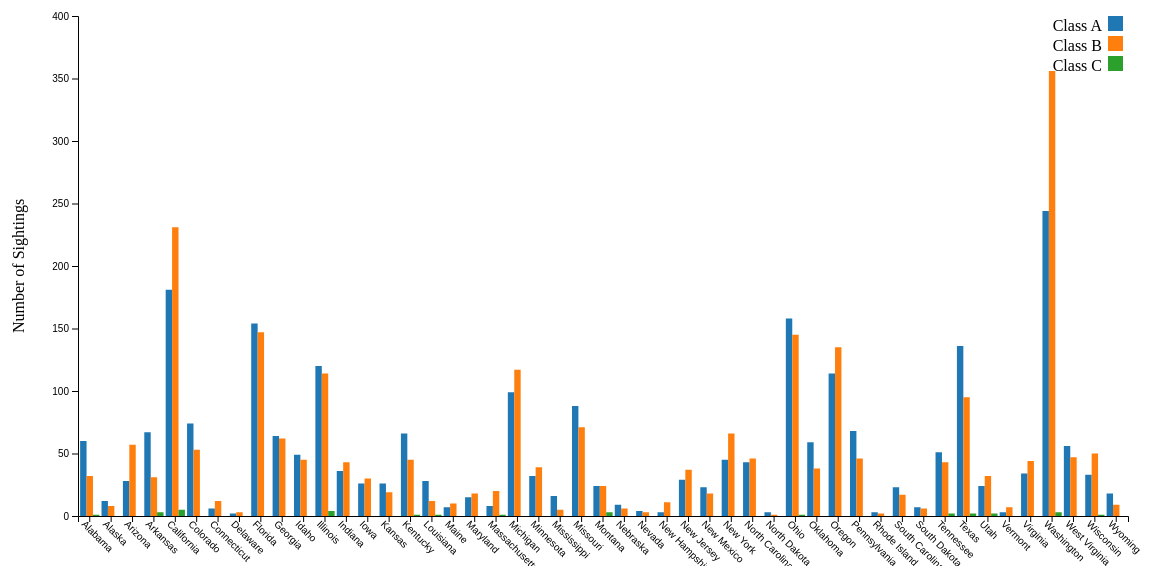
D3 v7 page, settled after 480 driven frames (8 s of simulated time); the page loaded 1 data file(s).


        d3.json("../data/class_agg.json").then(function(data) {
            const margin = { top: 50, right: 50, bottom: 50, left: 100 };
            const width = 1200 - margin.left - margin.right;
            const height = 600 - margin.top - margin.bottom;

            const svg = d3.select("#chart")
                          .attr("width", width + margin.left + margin.right)
                          .attr("height", height + margin.top + margin.bottom)
                          .append("g")
                          .attr("transform", `translate(${margin.left},${margin.top})`);

            const classes = [...new Set(data.map(d => d.Class))];

            const x = d3.scaleBand()
                        .domain(data.map(d => d.State))
                        .range([0, width])
                        .padding(0.1);

            const y = d3.scaleLinear()
                        .domain([0, d3.max(data, d => d.count)])
                        .nice()
                        .range([height, 0]);

            const color = d3.scaleOrdinal()
                            .domain(classes)
                            .range(d3.schemeCategory10);
            svg.selectAll(".bar")
               .data(data)
               .enter()
               .append("rect")
               .attr("class", "bar")
               .attr("x", d => x(d.State) + x.bandwidth() / classes.length * classes.indexOf(d.Class))
               .attr("y", d => y(d.count))
               .attr("width", x.bandwidth() / classes.length)
               .attr("height", d => height - y(d.count))
               .attr("fill", d => color(d.Class));

            svg.append("g")
               .attr("transform", `translate(0,${height})`)
               .call(d3.axisBottom(x))
               .selectAll("text")
               .attr("dy", ".35em")
               .attr("transform", "rotate(45)")
               .style("text-anchor", "start");

            svg.append("g")
               .call(d3.axisLeft(y));

            svg.append("text")
               .attr("transform", "rotate(-90)")
               .attr("y", -70)
               .attr("x", 0 - (height / 2))
               .attr("dy", "1em")
               .style("text-anchor", "middle")
               .text("Number of Sightings");

            const legend = svg.selectAll(".legend")
                              .data(classes)
                              .enter()
                              .append("g")
                              .attr("class", "legend")
                              .attr("transform", (_, i) => `translate(0,${20 * i})`);

            legend.append("rect")
                  .attr("x", width - 20)
                  .attr("width", 15)
                  .attr("height", 15)
                  .style("fill", color);

            legend.append("text")
                  .attr("x", width - 26)
                  .attr("y", 9)
                  .attr("dy", ".35em")
                  .style("text-anchor", "end")
                  .text(d => d);
        }).catch(function(error) {
            console.error("Error loading data:", error);
        });
    

### data: ../data/class_agg.json
[
 {
  "State": "Alabama",
  "Class": "Class A",
  "count": 60
 },
 {
  "State": "Alabama",
  "Class": "Class B",
  "count": 32
 },
 {
  "State": "Alabama",
  "Class": "Class C",
  "count": 1
 },
 {
  "State": "Alaska",
  "Class": "Class A",
  "count": 12
 },
 {
  "State": "Alaska",
  "Class": "Class B",
  "count": 8
 },
 {
  "State": "Arizona",
  "Class": "Class A",
  "count": 28
 },
 {
  "State": "Arizona",
  "Class": "Class B",
  "count": 57
 },
 {
  "State": "Arkansas",
  "Class": "Class A",
  "count": 67
 },
 "... 104 more items"
]